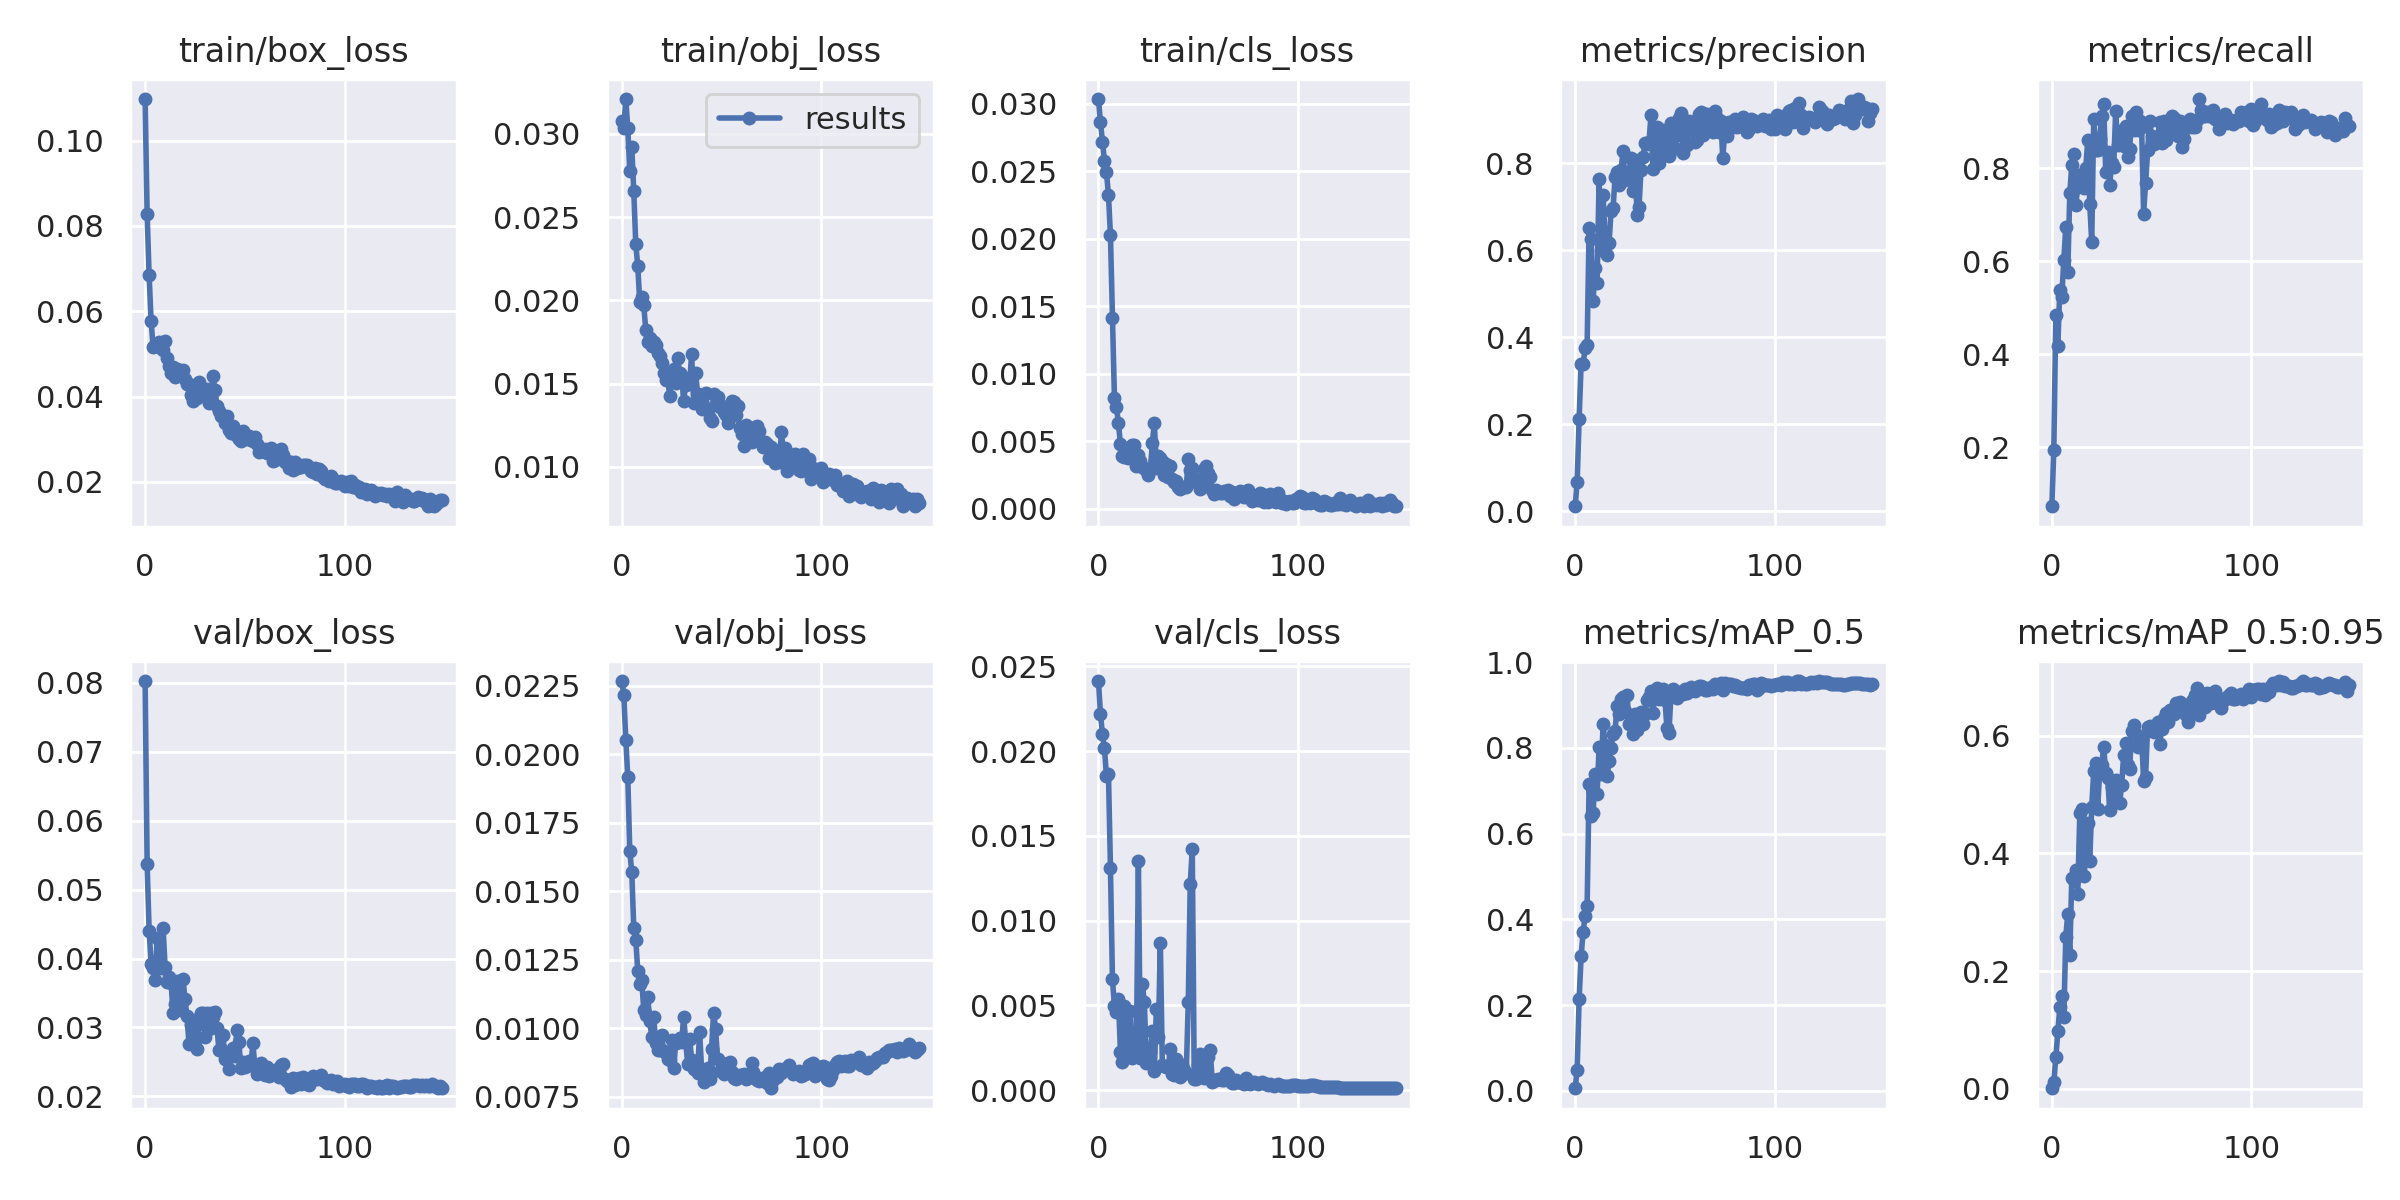

The data file committed next to this chart (first rows):
epoch, train/box_loss, train/obj_loss, train/cls_loss, metrics/precision, metrics/recall, metrics/mAP_0.5, metrics/mAP_0.5:0.95, val/box_loss, val/obj_loss, val/cls_loss, x/lr0, x/lr1, x/lr2
0, 0.1097, 0.03079, 0.03035, 0.0115, 0.07252, 0.006139, 0.001086, 0.08024, 0.02268, 0.02414, 0.0003, 0.0003, 0.0973
1, 0.08288, 0.03033, 0.02862, 0.06625, 0.1937, 0.04892, 0.01122, 0.05375, 0.02217, 0.02219, 0.0006099, 0.0006099, 0.09451
2, 0.06839, 0.03208, 0.02718, 0.2133, 0.4843, 0.2152, 0.05418, 0.04405, 0.02054, 0.02099, 0.0009196, 0.0009196, 0.09172
3, 0.05774, 0.03033, 0.02578, 0.3393, 0.4171, 0.3148, 0.09817, 0.03925, 0.01918, 0.02016, 0.001229, 0.001229, 0.08893
4, 0.0516, 0.02774, 0.02493, 0.3382, 0.5388, 0.3709, 0.1384, 0.03866, 0.01646, 0.01854, 0.001538, 0.001538, 0.08614
5, 0.05219, 0.02921, 0.02324, 0.3751, 0.5242, 0.409, 0.1585, 0.03686, 0.01571, 0.01868, 0.001845, 0.001845, 0.08335
6, 0.05198, 0.02655, 0.02029, 0.3829, 0.6024, 0.4307, 0.1215, 0.04292, 0.01367, 0.01312, 0.002152, 0.002152, 0.08055
7, 0.05282, 0.02336, 0.01414, 0.6523, 0.6745, 0.7157, 0.2584, 0.03997, 0.01324, 0.006536, 0.002458, 0.002458, 0.07776
8, 0.05131, 0.02206, 0.008205, 0.6266, 0.578, 0.6415, 0.2975, 0.03869, 0.0121, 0.004985, 0.002763, 0.002763, 0.07496
9, 0.05097, 0.01989, 0.007571, 0.4845, 0.7461, 0.6488, 0.2266, 0.04447, 0.01163, 0.004622, 0.003065, 0.003065, 0.07217
10, 0.05294, 0.02018, 0.006352, 0.5594, 0.8076, 0.7393, 0.3584, 0.03883, 0.01178, 0.005369, 0.003367, 0.003367, 0.06937
11, 0.04909, 0.0197, 0.004812, 0.5244, 0.8301, 0.6921, 0.3544, 0.03664, 0.01066, 0.002243, 0.003666, 0.003666, 0.06657
12, 0.04726, 0.01824, 0.00391, 0.7639, 0.722, 0.8022, 0.3719, 0.03735, 0.0105, 0.001641, 0.003963, 0.003963, 0.06376
13, 0.04562, 0.01752, 0.003835, 0.6001, 0.7598, 0.7396, 0.3307, 0.03652, 0.01116, 0.004942, 0.004258, 0.004258, 0.06096
14, 0.04701, 0.01775, 0.004101, 0.7269, 0.7759, 0.8548, 0.4676, 0.03209, 0.01029, 0.002368, 0.004551, 0.004551, 0.05815
15, 0.04471, 0.01723, 0.003792, 0.6271, 0.7881, 0.8073, 0.4745, 0.03341, 0.009672, 0.002788, 0.004841, 0.004841, 0.05534
16, 0.04648, 0.01749, 0.004364, 0.5887, 0.7568, 0.7345, 0.3608, 0.03676, 0.01041, 0.004664, 0.005128, 0.005128, 0.05253
17, 0.04618, 0.0173, 0.004729, 0.6169, 0.8003, 0.7685, 0.3883, 0.03518, 0.009454, 0.001866, 0.005413, 0.005413, 0.04971
18, 0.04591, 0.01684, 0.004729, 0.6907, 0.8602, 0.8009, 0.4516, 0.03261, 0.009224, 0.002494, 0.005694, 0.005694, 0.04689
19, 0.04633, 0.01666, 0.003202, 0.6967, 0.723, 0.8336, 0.3863, 0.03696, 0.009223, 0.002374, 0.005972, 0.005972, 0.04407
20, 0.04408, 0.01624, 0.004011, 0.7681, 0.6415, 0.8401, 0.4794, 0.03408, 0.009762, 0.0135, 0.006247, 0.006247, 0.04125
21, 0.04292, 0.01563, 0.003522, 0.7812, 0.9067, 0.8988, 0.5395, 0.0316, 0.009169, 0.001908, 0.006518, 0.006518, 0.03842
22, 0.04301, 0.0152, 0.00307, 0.7493, 0.8402, 0.8801, 0.553, 0.02758, 0.009094, 0.006241, 0.006786, 0.006786, 0.03559
23, 0.04041, 0.01528, 0.003024, 0.7854, 0.8398, 0.9135, 0.4758, 0.0303, 0.008875, 0.005182, 0.00705, 0.00705, 0.03275
24, 0.03893, 0.01426, 0.002863, 0.828, 0.8632, 0.9182, 0.5419, 0.03102, 0.008843, 0.001604, 0.007309, 0.007309, 0.02991
25, 0.04173, 0.01565, 0.002495, 0.7622, 0.9137, 0.8862, 0.5505, 0.02811, 0.009582, 0.00225, 0.007565, 0.007565, 0.02706
26, 0.03977, 0.0159, 0.002936, 0.7729, 0.9378, 0.9244, 0.5813, 0.02684, 0.008561, 0.002247, 0.007816, 0.007816, 0.02422
27, 0.04343, 0.01501, 0.004862, 0.7803, 0.7933, 0.8554, 0.5366, 0.03058, 0.009459, 0.003466, 0.008063, 0.008063, 0.02136
28, 0.04133, 0.01655, 0.006389, 0.8131, 0.8357, 0.8729, 0.5277, 0.03212, 0.00951, 0.001133, 0.008305, 0.008305, 0.01851
29, 0.04089, 0.01562, 0.003051, 0.7361, 0.765, 0.8319, 0.4731, 0.0321, 0.009652, 0.004761, 0.008542, 0.008542, 0.01564
30, 0.0415, 0.01546, 0.003912, 0.8087, 0.8115, 0.8784, 0.5127, 0.0286, 0.00951, 0.003145, 0.008775, 0.008775, 0.01277
31, 0.04175, 0.01395, 0.003791, 0.6815, 0.8034, 0.8417, 0.493, 0.03211, 0.01042, 0.008696, 0.009003, 0.009003, 0.009903
32, 0.03857, 0.01493, 0.003583, 0.699, 0.9241, 0.8604, 0.5253, 0.02976, 0.009546, 0.001501, 0.009027, 0.009027, 0.009027
33, 0.03919, 0.01509, 0.002545, 0.785, 0.8508, 0.8835, 0.5213, 0.03215, 0.008703, 0.001441, 0.009027, 0.009027, 0.009027
34, 0.04479, 0.01505, 0.003348, 0.815, 0.8806, 0.8564, 0.4862, 0.03159, 0.009622, 0.001381, 0.008967, 0.008967, 0.008967
35, 0.04148, 0.01679, 0.002341, 0.8468, 0.8715, 0.8787, 0.5161, 0.03221, 0.00886, 0.001373, 0.008906, 0.008906, 0.008906
36, 0.03774, 0.01382, 0.003167, 0.8454, 0.8482, 0.9118, 0.5674, 0.02997, 0.008517, 0.002431, 0.008844, 0.008844, 0.008844
37, 0.03654, 0.01563, 0.002214, 0.8481, 0.8913, 0.9198, 0.5867, 0.02671, 0.008512, 0.0009463, 0.00878, 0.00878, 0.00878
38, 0.03556, 0.01438, 0.001977, 0.911, 0.8245, 0.9334, 0.5507, 0.02689, 0.008385, 0.0008793, 0.008715, 0.008715, 0.008715
39, 0.0355, 0.0139, 0.002099, 0.788, 0.8419, 0.8818, 0.5433, 0.02891, 0.009886, 0.001818, 0.008648, 0.008648, 0.008648
40, 0.03394, 0.01346, 0.0016, 0.817, 0.913, 0.9232, 0.6082, 0.02543, 0.008484, 0.001105, 0.00858, 0.00858, 0.00858
41, 0.03538, 0.01435, 0.001492, 0.8835, 0.8831, 0.9398, 0.6181, 0.02544, 0.008036, 0.000749, 0.008511, 0.008511, 0.008511
42, 0.0322, 0.01445, 0.001611, 0.8015, 0.9223, 0.9152, 0.6031, 0.02397, 0.008335, 0.00146, 0.00844, 0.00844, 0.00844
43, 0.03145, 0.01346, 0.001622, 0.8546, 0.8825, 0.9257, 0.5802, 0.02588, 0.008557, 0.001159, 0.008368, 0.008368, 0.008368
44, 0.03301, 0.01295, 0.001601, 0.8764, 0.902, 0.9366, 0.5944, 0.0271, 0.008162, 0.001033, 0.008295, 0.008295, 0.008295
45, 0.03136, 0.01274, 0.003669, 0.8236, 0.8885, 0.9116, 0.5972, 0.02594, 0.009248, 0.005216, 0.008221, 0.008221, 0.008221
46, 0.03069, 0.0144, 0.002898, 0.8217, 0.7023, 0.8475, 0.5232, 0.02964, 0.01057, 0.01218, 0.008145, 0.008145, 0.008145
47, 0.03005, 0.01368, 0.003036, 0.8165, 0.7694, 0.836, 0.5303, 0.02785, 0.009976, 0.01424, 0.008068, 0.008068, 0.008068
48, 0.02967, 0.01422, 0.002138, 0.8935, 0.84, 0.9223, 0.6145, 0.02406, 0.008881, 0.000634, 0.00799, 0.00799, 0.00799
49, 0.03202, 0.01357, 0.001992, 0.8634, 0.9028, 0.9386, 0.6168, 0.02493, 0.008436, 0.0006838, 0.007911, 0.007911, 0.007911
50, 0.03045, 0.01368, 0.002224, 0.8366, 0.8707, 0.9235, 0.6116, 0.0243, 0.008722, 0.001512, 0.007831, 0.007831, 0.007831
51, 0.03017, 0.01328, 0.001442, 0.8653, 0.8526, 0.9166, 0.6059, 0.02462, 0.008346, 0.002158, 0.00775, 0.00775, 0.00775
52, 0.03081, 0.01312, 0.001913, 0.9041, 0.8631, 0.9312, 0.6177, 0.02515, 0.008538, 0.001219, 0.007668, 0.007668, 0.007668
53, 0.02993, 0.01264, 0.002989, 0.9163, 0.8647, 0.9304, 0.6224, 0.02461, 0.008572, 0.0006979, 0.007585, 0.007585, 0.007585
54, 0.02971, 0.01312, 0.00318, 0.8251, 0.8994, 0.925, 0.5853, 0.0277, 0.00878, 0.0008497, 0.007501, 0.007501, 0.007501
55, 0.03066, 0.01394, 0.002643, 0.8846, 0.8557, 0.9377, 0.6105, 0.02433, 0.008397, 0.001973, 0.007416, 0.007416, 0.007416
56, 0.02891, 0.01388, 0.002365, 0.8414, 0.903, 0.9284, 0.6298, 0.02328, 0.008176, 0.002351, 0.00733, 0.00733, 0.00733
57, 0.02712, 0.0131, 0.001398, 0.898, 0.8613, 0.938, 0.6378, 0.02358, 0.008147, 0.0005042, 0.007244, 0.007244, 0.007244
58, 0.02737, 0.01362, 0.001089, 0.8947, 0.8803, 0.9432, 0.6225, 0.02479, 0.00824, 0.0006029, 0.007157, 0.007157, 0.007157
59, 0.02719, 0.0123, 0.001411, 0.8746, 0.8841, 0.9367, 0.6431, 0.02383, 0.008305, 0.0005939, 0.007069, 0.007069, 0.007069
... 90 more rows
